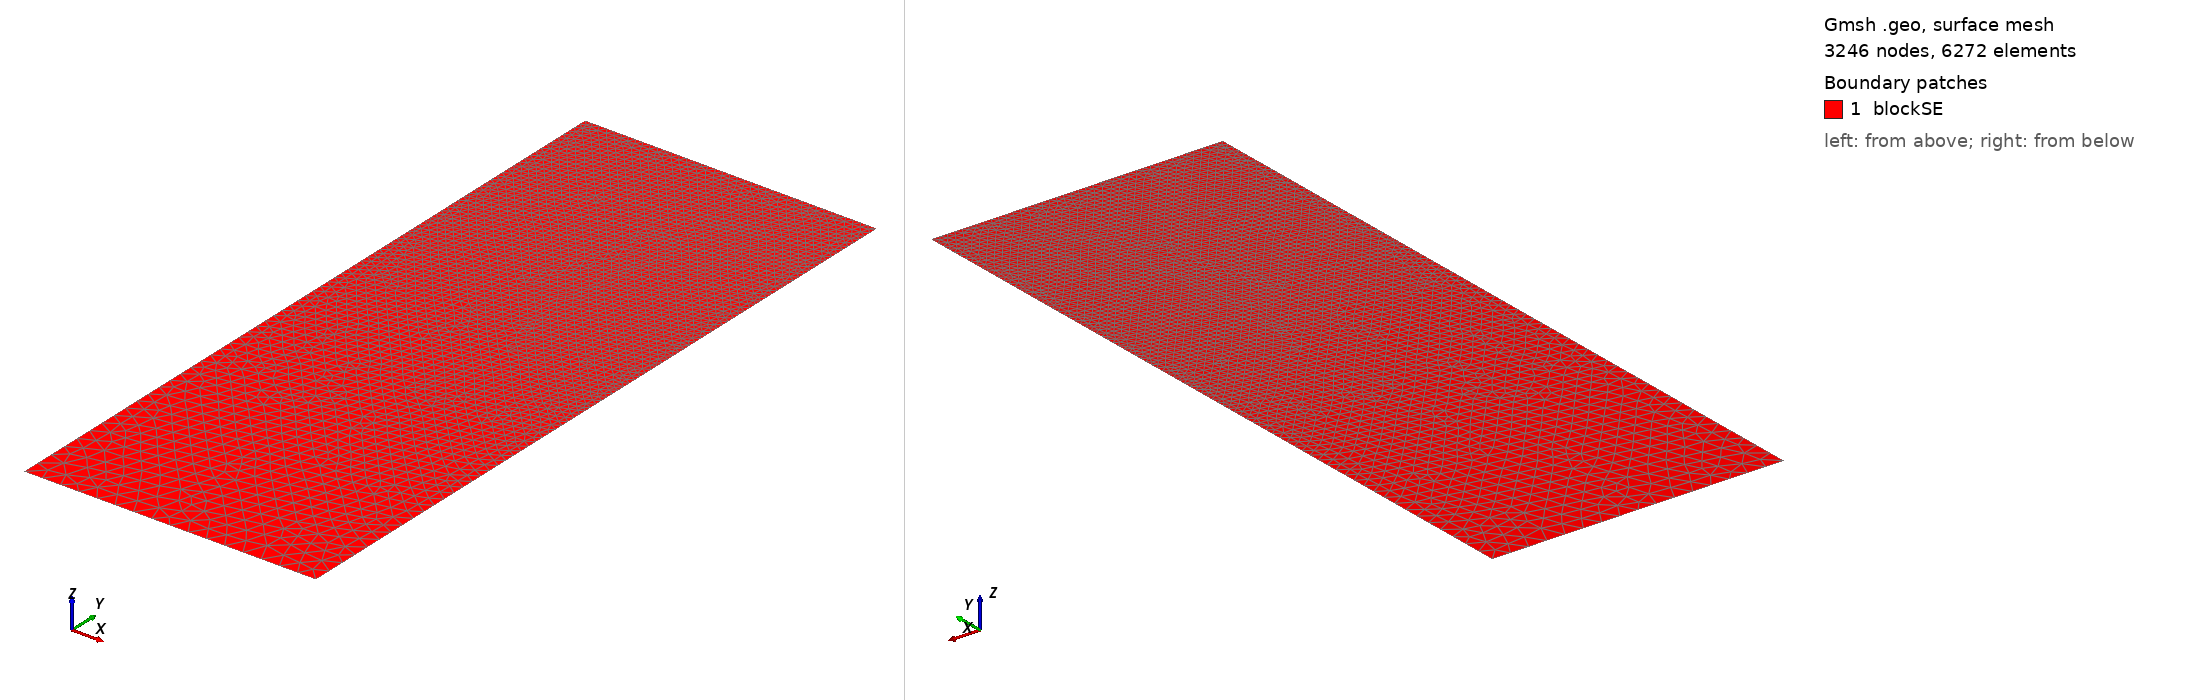

Gmsh geometry script, surface-meshed: 3246 nodes, 6272 surface elements. Boundary patches (legend numbers): 1 blockSE. Left view from above one corner, right view from below the opposite corner. Legend entries are the model's physical surfaces. The drawing asked Gmsh for element sizes between 1% and 20% of the model's largest extent; the script's own settings can give other sizes.

=== t50.geo (drawn) ===
/// Build a 2D model with micro-electrode

//SetFactory("OpenCASCADE");

// Parameters
hSE  = 20.0;  // thickness of the SE, in unit um
wSE  = 8.0;  // width of the SE, in unit um
hLi  = 5.6836;    // initial height of the Li in the pore, in unit um
rp   = 0.05;  // the round radius at corner point, in unit um
mSE  = 0.5;  // mesh characteristic length for SE out boundaries
mAnd = 0.05;  // mesh characteristic length for micro-probe

//**** Create points **/
// Create points for the boundary
Point(1) = {0, 0, 0, mSE};            Point(2) = {wSE, 0, 0, mSE};
Point(3) = {wSE, hSE-hLi, 0, mAnd};   Point(4) = {wSE, hSE-rp, 0, mAnd}; 
Point(5) = {wSE-rp, hSE-rp, 0, mAnd}; Point(6) = {wSE-rp, hSE, 0, mAnd}; 
Point(7) = {0, hSE, 0, mAnd};

//***** Create lines **/
// Creat lines for the boundary
Line(1)   = {1, 2};     Line(2)   = {2, 3};
Line(3)   = {3, 4};     Circle(4) = {4, 5, 6};  
Line(5)   = {6, 7};     Line(6)   = {7, 1};

//*** Create loops from lines **/
Curve Loop(6) = {1, 2, 3, 4, 5, 6};   // Outer boundary

//*** Create blocks from lines **/
Plane Surface(1) = {6}; // creat block SE

//*** Physical names **/
Physical Curve("SE_btm")     = {1};
Physical Curve("SE_right")   = {2};
//Physical Curve("SE_top")     = {3};
Physical Curve("SE_left")    = {6};
Physical Curve("And_btm")    = {3, 4, 5};
Physical Surface("blockSE")  = {1};
